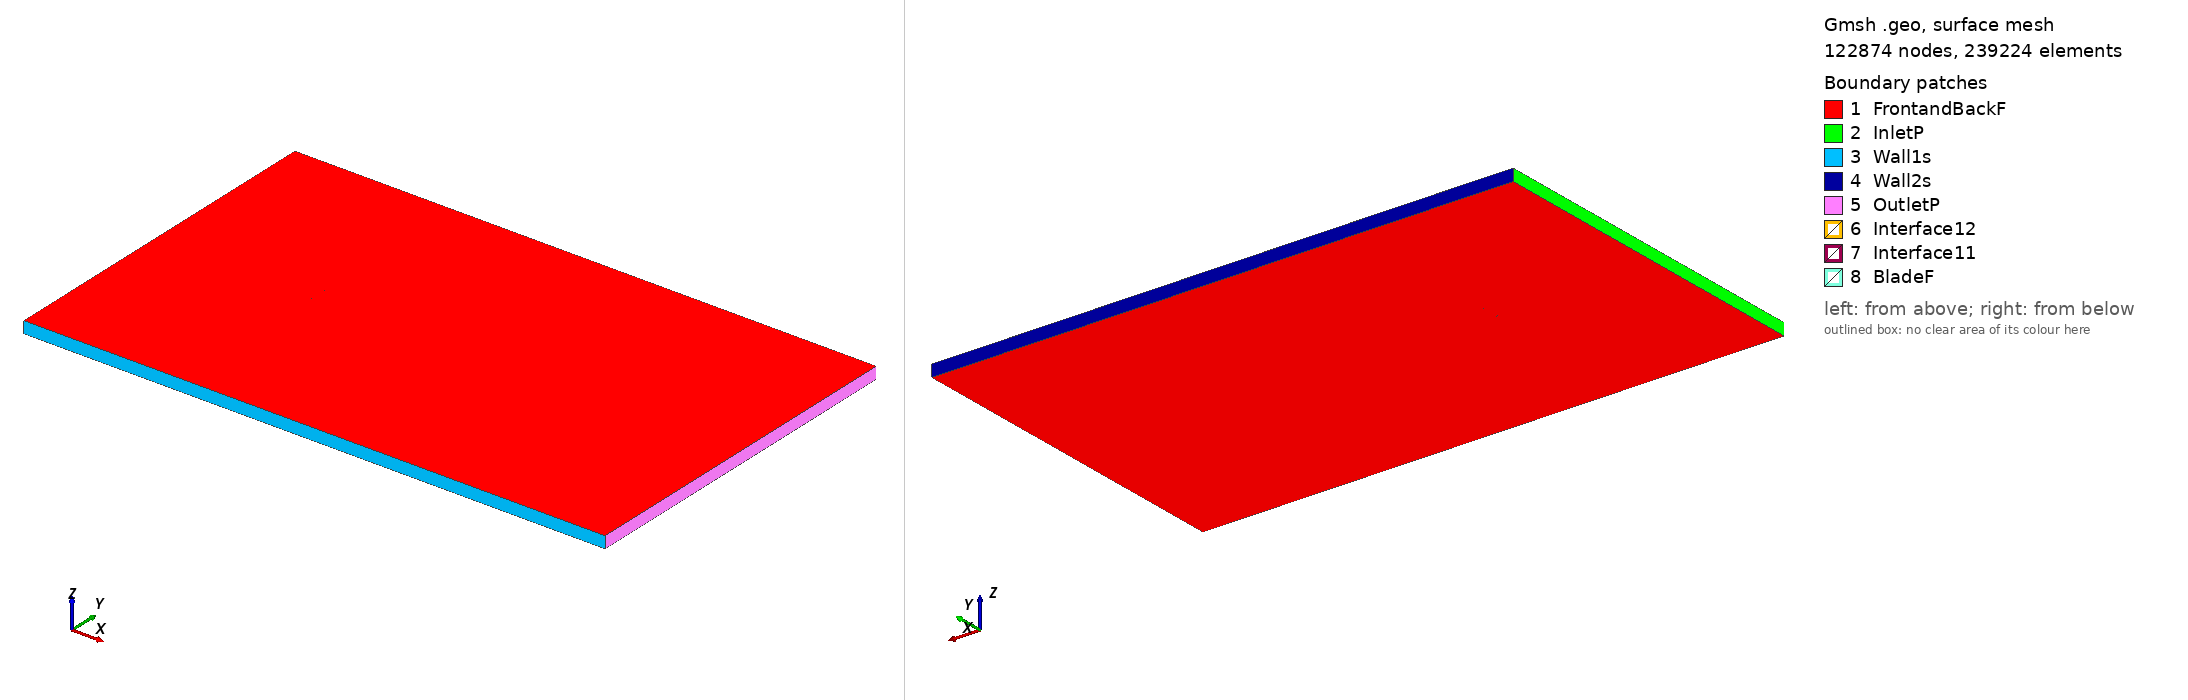

Gmsh geometry script, surface-meshed: 122874 nodes, 239224 surface elements. Boundary patches (legend numbers): 1 FrontandBackF, 2 InletP, 3 Wall1s, 4 Wall2s, 5 OutletP, 6 Interface12, 7 Interface11, 8 BladeF. Left view from above one corner, right view from below the opposite corner. Legend entries are the model's physical surfaces. The drawing asked Gmsh for element sizes between 1% and 20% of the model's largest extent; the script's own settings can give other sizes.

=== goe309_tsr_3.5481_aoa_9.6301.geo (drawn) ===
SetFactory("OpenCASCADE");

Point(1) = {0.074099, 0.718334, 0, 1.0};
Point(2) = {0.070582, 0.719586, 0, 1.0};
Point(3) = {0.063230, 0.722291, 0, 1.0};
Point(4) = {0.048485, 0.727444, 0, 1.0};
Point(5) = {0.033713, 0.732446, 0, 1.0};
Point(6) = {0.018915, 0.737295, 0, 1.0};
Point(7) = {0.004032, 0.741644, 0, 1.0};
Point(8) = {-0.010961, 0.745355, 0, 1.0};
Point(9) = {-0.026088, 0.748276, 0, 1.0};
Point(10) = {-0.041449, 0.749815, 0, 1.0};
Point(11) = {-0.049231, 0.750000, 0, 1.0};
Point(12) = {-0.057120, 0.749548, 0, 1.0};
Point(13) = {-0.061148, 0.748829, 0, 1.0};
Point(14) = {-0.065236, 0.747759, 0, 1.0};
Point(15) = {-0.069461, 0.745886, 0, 1.0};
Point(16) = {-0.071634, 0.744600, 0, 1.0};
Point(17) = {-0.073943, 0.742509, 0, 1.0};
Point(18) = {-0.072266, 0.740895, 0, 1.0};
Point(19) = {-0.070409, 0.740329, 0, 1.0};
Point(20) = {-0.066618, 0.739652, 0, 1.0};
Point(21) = {-0.062789, 0.739203, 0, 1.0};
Point(22) = {-0.058925, 0.738950, 0, 1.0};
Point(23) = {-0.051235, 0.738234, 0, 1.0};
Point(24) = {-0.043571, 0.737365, 0, 1.0};
Point(25) = {-0.028269, 0.735476, 0, 1.0};
Point(26) = {-0.013135, 0.732601, 0, 1.0};
Point(27) = {0.001938, 0.729360, 0, 1.0};
Point(28) = {0.016993, 0.726014, 0, 1.0};
Point(29) = {0.032089, 0.722926, 0, 1.0};
Point(30) = {0.047263, 0.720278, 0, 1.0};
Point(31) = {0.062528, 0.718177, 0, 1.0};
Point(32) = {0.070191, 0.717293, 0, 1.0};
Point(33) = {0.073853, 0.716885, 0, 1.0};
Point(34) = {-0.074099, -0.718334, 0, 1.0};
Point(35) = {-0.070582, -0.719586, 0, 1.0};
Point(36) = {-0.063230, -0.722291, 0, 1.0};
Point(37) = {-0.048485, -0.727444, 0, 1.0};
Point(38) = {-0.033713, -0.732446, 0, 1.0};
Point(39) = {-0.018915, -0.737295, 0, 1.0};
Point(40) = {-0.004032, -0.741644, 0, 1.0};
Point(41) = {0.010961, -0.745355, 0, 1.0};
Point(42) = {0.026088, -0.748276, 0, 1.0};
Point(43) = {0.041449, -0.749815, 0, 1.0};
Point(44) = {0.049231, -0.750000, 0, 1.0};
Point(45) = {0.057120, -0.749548, 0, 1.0};
Point(46) = {0.061148, -0.748829, 0, 1.0};
Point(47) = {0.065236, -0.747759, 0, 1.0};
Point(48) = {0.069461, -0.745886, 0, 1.0};
Point(49) = {0.071634, -0.744600, 0, 1.0};
Point(50) = {0.073943, -0.742509, 0, 1.0};
Point(51) = {0.072266, -0.740895, 0, 1.0};
Point(52) = {0.070409, -0.740329, 0, 1.0};
Point(53) = {0.066618, -0.739652, 0, 1.0};
Point(54) = {0.062789, -0.739203, 0, 1.0};
Point(55) = {0.058925, -0.738950, 0, 1.0};
Point(56) = {0.051235, -0.738234, 0, 1.0};
Point(57) = {0.043571, -0.737365, 0, 1.0};
Point(58) = {0.028269, -0.735476, 0, 1.0};
Point(59) = {0.013135, -0.732601, 0, 1.0};
Point(60) = {-0.001938, -0.729360, 0, 1.0};
Point(61) = {-0.016993, -0.726014, 0, 1.0};
Point(62) = {-0.032089, -0.722926, 0, 1.0};
Point(63) = {-0.047263, -0.720278, 0, 1.0};
Point(64) = {-0.062528, -0.718177, 0, 1.0};
Point(65) = {-0.070191, -0.717293, 0, 1.0};
Point(66) = {-0.073853, -0.716885, 0, 1.0};

// Lines: first blade (splines 1-4)
Spline(1) = {1:33};
Spline(2) = {33,1};

// Lines: second blade (splines 5-8)
Spline(3) = {34:66};
Spline(4) = {66,34};

// Outer domain (points 20001-4 and lines)
Point(67) = {-13.50000000, -15.00000000, 0, 1.0};
Point(68) = {-13.50000000, 15.00000000, 0, 1.0};
Point(69) = {36.00000000, 15.00000000, 0, 1.0};
Point(70) = {36.00000000, -15.00000000, 0, 1.0};
Line(11) = {67, 68};
Line(12) = {68, 69};
Line(13) = {69, 70};
Line(14) = {67, 70};

// Interface (between moving and stationary domain) (circles)
Circle(9) = {0, 0, 0, 0.80000000, 0, 2*Pi};
Circle(10) = {0, 0, 0, 0.80000000, 0, 2*Pi};

// Loops collect Lines/Splines/etc (blade1, blade2, domain, first circle)
Line Loop(1) = {1:2};
Line Loop(2) = {3:4};
Line Loop(3) = {11,12,13,-14};
Line Loop(4) = {9};

// BooleanDifference cuts out the circle/interface from the domain
Plane Surface(1) = {3};
Plane Surface(2) = {4};
BooleanDifference{ Surface{1}; Delete;}{ Surface{2}; Delete;}

// This one cuts out the blades from the inner circle/interface
Line Loop(6) = {10};
Plane Surface(5) = {6};
Plane Surface(6) = {1};
Plane Surface(7) = {2};
BooleanDifference{ Surface{5}; Delete;}{ Surface{6,7}; Delete;}

// extrude to 3rd dimension
Extrude {0, 0, 1} {Surface{1}; Surface{5}; Layers{1}; Recombine;}

// Physical Surfaces are the named boundaries (patches)
Physical Surface("Interface11") = {12};
Physical Surface("Interface12") = {10};

// sides of domain
Physical Surface("InletP") = {6};
Physical Surface("OutletP") = {9};

// top and bottom of domain
Physical Surface("Wall1s") = {7};
Physical Surface("Wall2s") = {8};

// Check FrontandBackF by ensuring there is nothing in the 3rd dimension
Physical Surface("FrontandBackF") = {1,11,5,17};
Physical Surface("BladeF") = {13:16};
Physical Volume("Turbine") = {2};
Physical Volume("Farfield") = {1};

// settings for airfoil boundary layer
Field[1] = BoundaryLayer;
Field[1].EdgesList = {1:4};
Field[1].hwall_n = 1e-3;
Field[1].thickness = 1.5e-2;
Field[1].ratio = 1.05;
Field[1].Quads = 1;
BoundaryLayer Field = 1;

// control points for mesh (blade and interface)
// floor((arc length / 1.5mm)/ 2) -> Transfinite Line
Transfinite Line {1,3} = 101 Using Progression 1;
Transfinite Line {2,4} = 2 Using Progression 1;
Transfinite Line {9, 15} = 800 Using Progression 1;

// For more information on gmsh syntax, visit http://gmsh.info/doc/texinfo/gmsh.html
